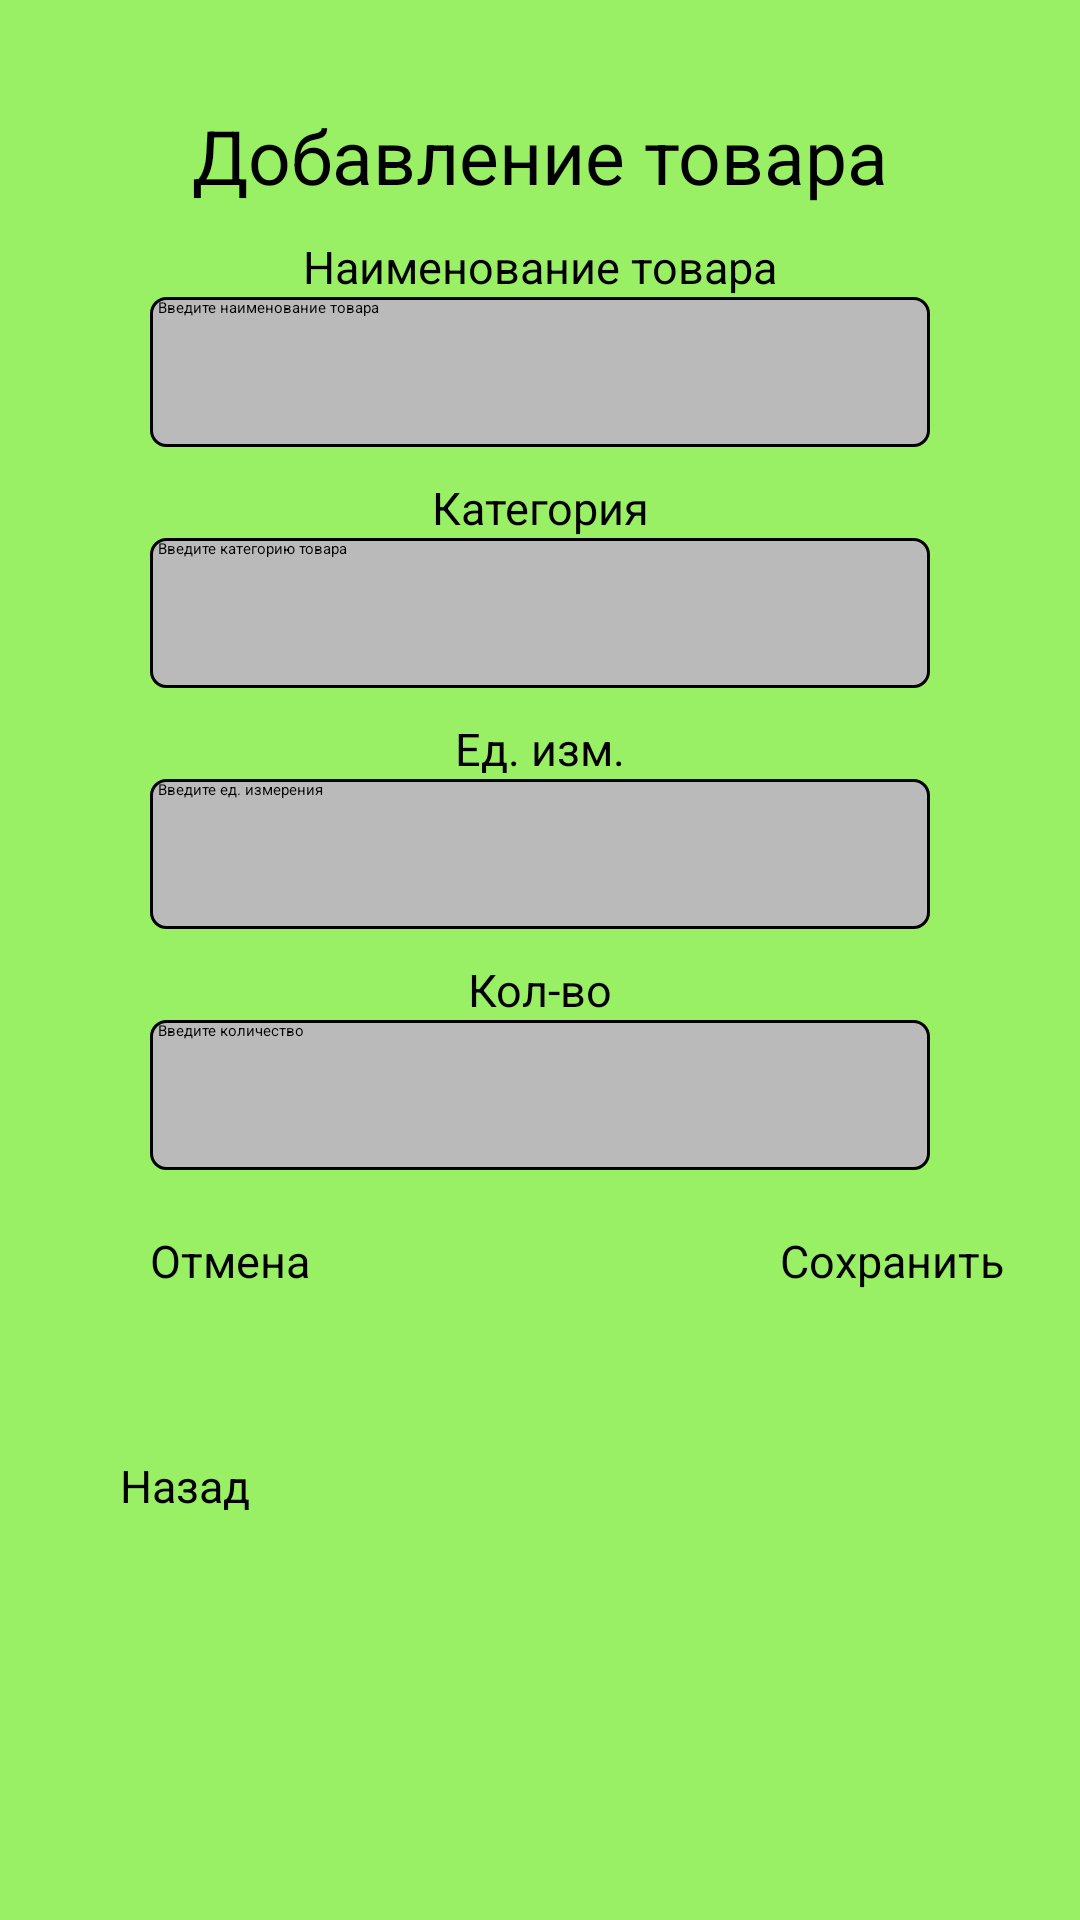

Here is an Android app screen rendered from its layout file. Give the layout XML and the strings, colors and styles it references.
<!-- AndroidManifest.xml: application theme Theme.MyApplication -->
<!-- res/layout/activity_add_new_product.xml -->
<?xml version="1.0" encoding="utf-8"?>
<RelativeLayout xmlns:android="http://schemas.android.com/apk/res/android"
    xmlns:app="http://schemas.android.com/apk/res-auto"
    xmlns:tools="http://schemas.android.com/tools"
    android:id="@+id/addNewProduct"
    android:layout_width="match_parent"
    android:layout_height="match_parent"
    android:background="@color/colorPrimary"
    tools:context=".AddNewProduct">

    <TextView
        android:id="@+id/addNewProductText"
        android:layout_width="match_parent"
        android:layout_height="wrap_content"
        android:layout_marginTop="35sp"
        android:text="@string/addProduct"
        android:textAlignment="center"
        android:textColor="@color/black"
        android:textSize="25sp"/>

    <TextView
        android:id="@+id/productNameText"
        android:layout_width="match_parent"
        android:layout_height="wrap_content"
        android:layout_marginTop="10sp"
        android:text="@string/productName"
        android:textAlignment="center"
        android:textColor="@color/black"
        android:textSize="15sp"
        android:layout_below="@id/addNewProductText"/>

    <EditText
        android:id="@+id/editProductName"
        android:layout_width="match_parent"
        android:layout_height="50sp"
        android:hint="@string/enterTheProductName"
        android:layout_below="@id/productNameText"
        android:ems="10"
        android:background="@drawable/edittext_border"
        android:layout_marginHorizontal="50sp"
        android:inputType="text"/>

    <TextView
        android:id="@+id/categoryText"
        android:layout_width="match_parent"
        android:layout_height="wrap_content"
        android:layout_marginTop="10sp"
        android:text="@string/category"
        android:textAlignment="center"
        android:textColor="@color/black"
        android:textSize="15sp"
        android:layout_below="@id/editProductName"/>

    <EditText
        android:id="@+id/editCategory"
        android:layout_width="match_parent"
        android:layout_height="50sp"
        android:hint="@string/enterTheCategory"
        android:layout_below="@id/categoryText"
        android:ems="10"
        android:background="@drawable/edittext_border"
        android:layout_marginHorizontal="50sp"
        android:inputType="text"/>

    <TextView
        android:id="@+id/unitText"
        android:layout_width="match_parent"
        android:layout_height="wrap_content"
        android:layout_marginTop="10sp"
        android:text="@string/unit"
        android:textAlignment="center"
        android:textColor="@color/black"
        android:textSize="15sp"
        android:layout_below="@id/editCategory"/>

    <EditText
        android:id="@+id/editUnit"
        android:layout_width="match_parent"
        android:layout_height="50sp"
        android:hint="@string/enterTheUnit"
        android:layout_below="@id/unitText"
        android:ems="10"
        android:background="@drawable/edittext_border"
        android:layout_marginHorizontal="50sp"
        android:inputType="text"/>

    <TextView
        android:id="@+id/quantityText"
        android:layout_width="match_parent"
        android:layout_height="wrap_content"
        android:layout_marginTop="10sp"
        android:text="@string/quantity"
        android:textAlignment="center"
        android:textColor="@color/black"
        android:textSize="15sp"
        android:layout_below="@id/editUnit"/>

    <EditText
        android:id="@+id/editQuantity"
        android:layout_width="match_parent"
        android:layout_height="50sp"
        android:hint="@string/enterTheQuantity"
        android:layout_below="@id/quantityText"
        android:ems="10"
        android:background="@drawable/edittext_border"
        android:layout_marginHorizontal="50sp"
        android:inputType="number"/>

    <Button
        android:id="@+id/cancel"
        android:layout_below="@id/editQuantity"
        android:layout_width="120dp"
        android:layout_height="50sp"
        android:layout_marginStart="40sp"
        android:layout_marginTop="20sp"
        android:paddingHorizontal="10sp"
        android:onClick="cancel"
        android:text="@string/cancel"
        android:textColor="@color/black"
        android:textSize="15sp"
        app:backgroundTint="@color/grayButton"
        app:cornerRadius="10dp"
        app:strokeColor="@color/black"
        app:strokeWidth="2dp" />

    <Button
        android:id="@+id/save"
        android:layout_below="@id/editQuantity"
        android:layout_width="120dp"
        android:layout_height="50sp"
        android:layout_marginStart="250sp"
        android:layout_marginTop="20sp"
        android:paddingHorizontal="10sp"
        android:text="@string/save"
        android:textColor="@color/black"
        android:textSize="15sp"
        app:backgroundTint="@color/colorPrimary"
        app:cornerRadius="10dp"
        app:strokeColor="@color/black"
        app:strokeWidth="2dp"
        android:onClick="save"/>

    <Button
        android:id="@+id/goBack"
        android:layout_below="@id/cancel"
        android:layout_width="120dp"
        android:layout_height="50sp"
        android:layout_marginStart="40sp"
        android:layout_marginTop="25sp"
        android:onClick="goBack"
        android:text="@string/goBack"
        android:textColor="@color/black"
        android:textSize="15sp"
        app:backgroundTint="@color/grayButton"
        app:cornerRadius="10dp"
        app:strokeColor="@color/black"
        app:strokeWidth="2dp" />
</RelativeLayout>
<!-- resources referenced by this layout -->
<resources>
  <color name="black">#FF000000</color>
  <color name="colorPrimary">#9AF064</color>
  <color name="grayButton">#BABABA</color>
  <!-- drawable edittext_border (drawable) -->
  <?xml version="1.0" encoding="utf-8"?>
  <shape xmlns:android="http://schemas.android.com/apk/res/android"
      android:shape="rectangle">
  
      <corners android:radius="5dp" />
  
      <stroke
          android:width="1dp"
          android:color="@color/black"/>
  
      <solid android:color="@color/grayButton" />
  </shape>
  <string name="addProduct">"Добавление товара"</string>
  <string name="cancel">Отмена</string>
  <string name="category">Категория</string>
  <string name="enterTheCategory">"  Введите категорию товара"</string>
  <string name="enterTheProductName">"  Введите наименование товара"</string>
  <string name="enterTheQuantity">"  Введите количество"</string>
  <string name="enterTheUnit">"  Введите ед. измерения"</string>
  <string name="goBack">Назад</string>
  <string name="productName">Наименование товара</string>
  <string name="quantity">Кол-во</string>
  <string name="save">Сохранить</string>
  <string name="unit">Ед. изм.</string>
</resources>
